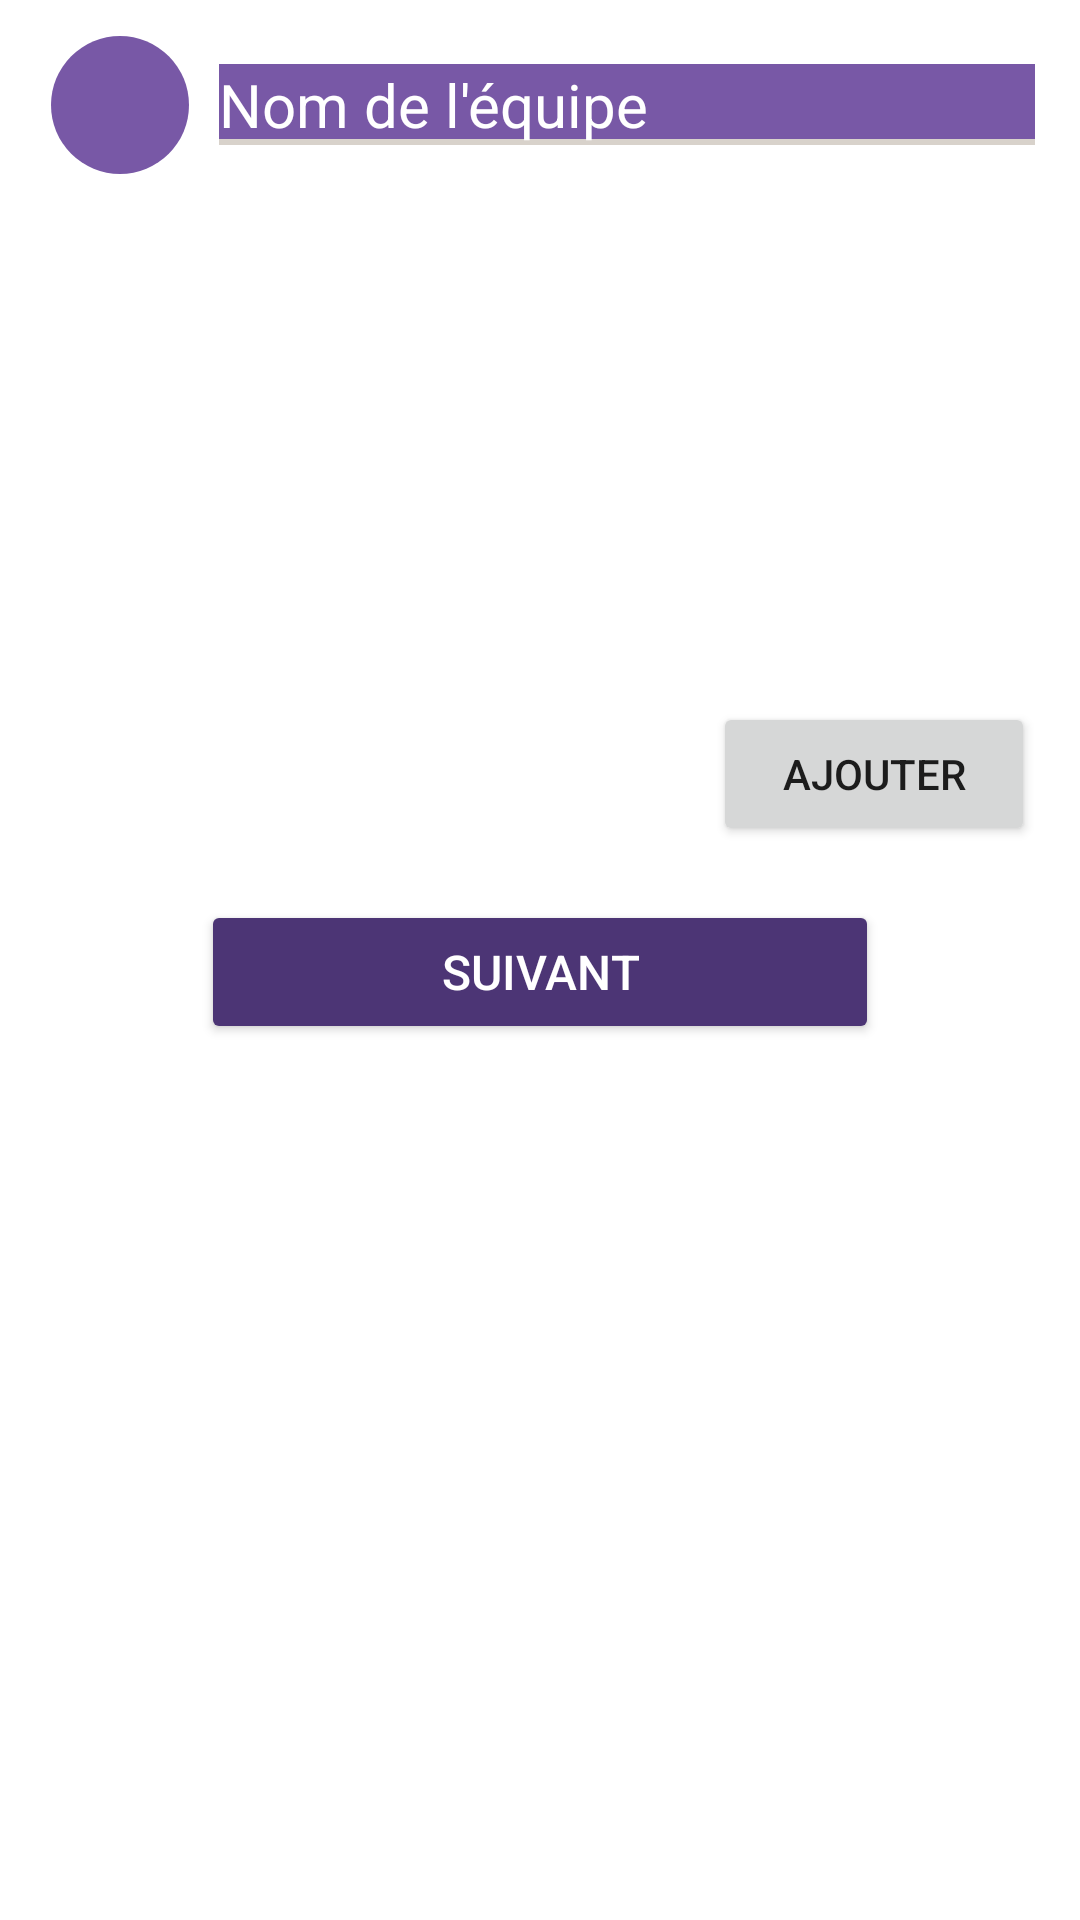

Here is an Android app screen rendered from its layout file. Give the layout XML and the strings, colors and styles it references.
<!-- AndroidManifest.xml: application theme Theme.TeamUp -->
<!-- res/layout/fragment_team_create1.xml -->
<?xml version="1.0" encoding="utf-8"?>
<FrameLayout xmlns:android="http://schemas.android.com/apk/res/android"
    xmlns:tools="http://schemas.android.com/tools"
    xmlns:app="http://schemas.android.com/apk/res-auto"
    android:layout_width="match_parent"
    android:layout_height="match_parent"
    tools:context=".fragments.team.TeamCreate1Fragment">
    <LinearLayout
        android:layout_width="match_parent"
        android:layout_height="match_parent"
        android:orientation="vertical"
        app:layout_constraintTop_toBottomOf="@id/parent"
        android:paddingHorizontal="15dp"
        android:paddingVertical="10dp">

        <LinearLayout
            android:layout_width="match_parent"
            android:layout_height="wrap_content"
            android:gravity="center" >

            <ImageButton
                android:id="@+id/team_logo"
                android:layout_width="50dp"
                android:layout_height="50dp"
                android:onClick="selectPictureTeam"
                android:src="@drawable/ic_baseline_add_a_photo_24"

                android:background="@drawable/round_button_white_borders"
                android:layout_marginEnd="8dp"/>

            <EditText
                android:id="@+id/team_name"
                android:layout_width="fill_parent"
                android:layout_height="wrap_content"
                android:hint="@string/create_team_name"
                android:textSize="20dp"
                android:inputType="text"
                android:background="@drawable/bottom_border_white"
                android:textColorHint="@color/white"/>

        </LinearLayout>

        <EditText
            android:id="@+id/team_description"
            android:layout_width="match_parent"
            android:layout_height="wrap_content"
            android:layout_marginTop="18dp"
            android:hint="@string/description_placeholder"
            android:textSize="20dp"
            android:textColorHint="@color/white"
            android:backgroundTint="@color/white"/>

        <LinearLayout
            android:layout_width="match_parent"
            android:layout_height="wrap_content"
            android:layout_marginTop="18dp"
            android:orientation="vertical">
            <TextView
                android:layout_width="wrap_content"
                android:layout_height="match_parent"
                android:text="@string/create_team_game"
                android:textColor="@color/white"
                android:textSize="20dp"/>
            <Spinner
                android:id="@+id/team_game"
                android:layout_width="match_parent"
                android:layout_height="wrap_content"
                android:backgroundTint="@color/white"
                android:popupBackground="@color/medium_purple"
                android:spinnerMode="dropdown"
                android:dropDownWidth="match_parent" />
            <TextView
                android:layout_width="match_parent"
                android:layout_height="wrap_content"
                android:text="@string/create_team_members"
                android:textColor="@color/white"
                android:textSize="20dp"
                android:layout_marginTop="16dp"/>
            <LinearLayout
                android:layout_width="match_parent"
                android:layout_height="wrap_content"
                android:orientation="horizontal">
                <EditText
                    android:id="@+id/team_member"
                    android:layout_width="0dp"
                    android:layout_height="wrap_content"
                    android:layout_gravity="center"
                    android:layout_weight="100"
                    android:inputType="text"
                    android:hint="@string/create_team_members_placeholder"
                    android:backgroundTint="@color/white"
                    android:textColorHint="@color/white" />
                <Button
                    android:layout_width="0dp"
                    android:layout_height="wrap_content"
                    android:layout_marginStart="8dp"
                    android:layout_weight="50"
                    android:text="Ajouter"
                    android:onClick="addMates"/>
            </LinearLayout>
            <androidx.recyclerview.widget.RecyclerView
                android:id="@+id/added_mates"
                android:layout_width="match_parent"
                android:layout_height="wrap_content" />
        </LinearLayout>

        <Button
            android:id="@+id/next"
            android:layout_width="wrap_content"
            android:layout_height="wrap_content"
            android:layout_gravity="bottom|center"
            android:backgroundTint="@color/medium_purple"
            android:text="@string/next"
            android:textColor="@color/white"
            android:textSize="16dp"
            android:paddingHorizontal="80dp"
            android:paddingVertical="10dp"
            android:layout_marginTop="18dp"
            android:onClick="goNext" />
    </LinearLayout>
</FrameLayout>
<!-- resources referenced by this layout -->
<resources>
  <color name="medium_purple">#4C3575</color>
  <color name="white">#FFFFFFFF</color>
  <!-- drawable bottom_border_white (drawable) -->
  <?xml version="1.0" encoding="utf-8"?>
  <layer-list xmlns:android="http://schemas.android.com/apk/res/android">
      <item>
          <shape android:shape="rectangle">
              <solid android:color="@color/gray" />
          </shape>
      </item>
      <item android:bottom="2dp">
          <shape android:shape="rectangle">
              <solid android:color="@color/light_purple" />
          </shape>
      </item>
  </layer-list>
  <!-- drawable round_button_white_borders (drawable) -->
  <?xml version="1.0" encoding="utf-8"?>
  <layer-list xmlns:android="http://schemas.android.com/apk/res/android">
      <item>
          <shape android:shape="oval">
              <solid android:color="@color/white" />
          </shape>
      </item>
      <item android:bottom="2dp" android:right="2dp" android:top="2dp" android:left="2dp">
          <shape android:shape="oval">
              <solid android:color="@color/light_purple" />
          </shape>
      </item>
  </layer-list>
  <string name="create_team_game">Jeu</string>
  <string name="create_team_members">Joueurs</string>
  <string name="create_team_members_placeholder">Pseudo du joueur</string>
  <string name="create_team_name">Nom de l\'équipe</string>
  <string name="description_placeholder">Description</string>
  <string name="next">Suivant</string>
  <style name="Theme.TeamUp" parent="Theme.MaterialComponents.DayNight.DarkActionBar">
          
          <item name="colorPrimary">@color/purple_500</item>
          <item name="colorPrimaryVariant">@color/purple_700</item>
          <item name="colorOnPrimary">@color/white</item>
          
          <item name="colorSecondary">@color/teal_200</item>
          <item name="colorSecondaryVariant">@color/teal_700</item>
          <item name="colorOnSecondary">@color/black</item>
          
          <item name="android:statusBarColor" tools:targetApi="l">?attr/colorPrimaryVariant</item>
          
      </style>
  <color name="gray">#D8D2CB</color>
  <color name="light_purple">#7858A6</color>
  <color name="purple_500">#FF6200EE</color>
  <color name="purple_700">#FF3700B3</color>
  <color name="teal_200">#FF03DAC5</color>
  <color name="teal_700">#FF018786</color>
  <color name="black">#FF000000</color>
</resources>
